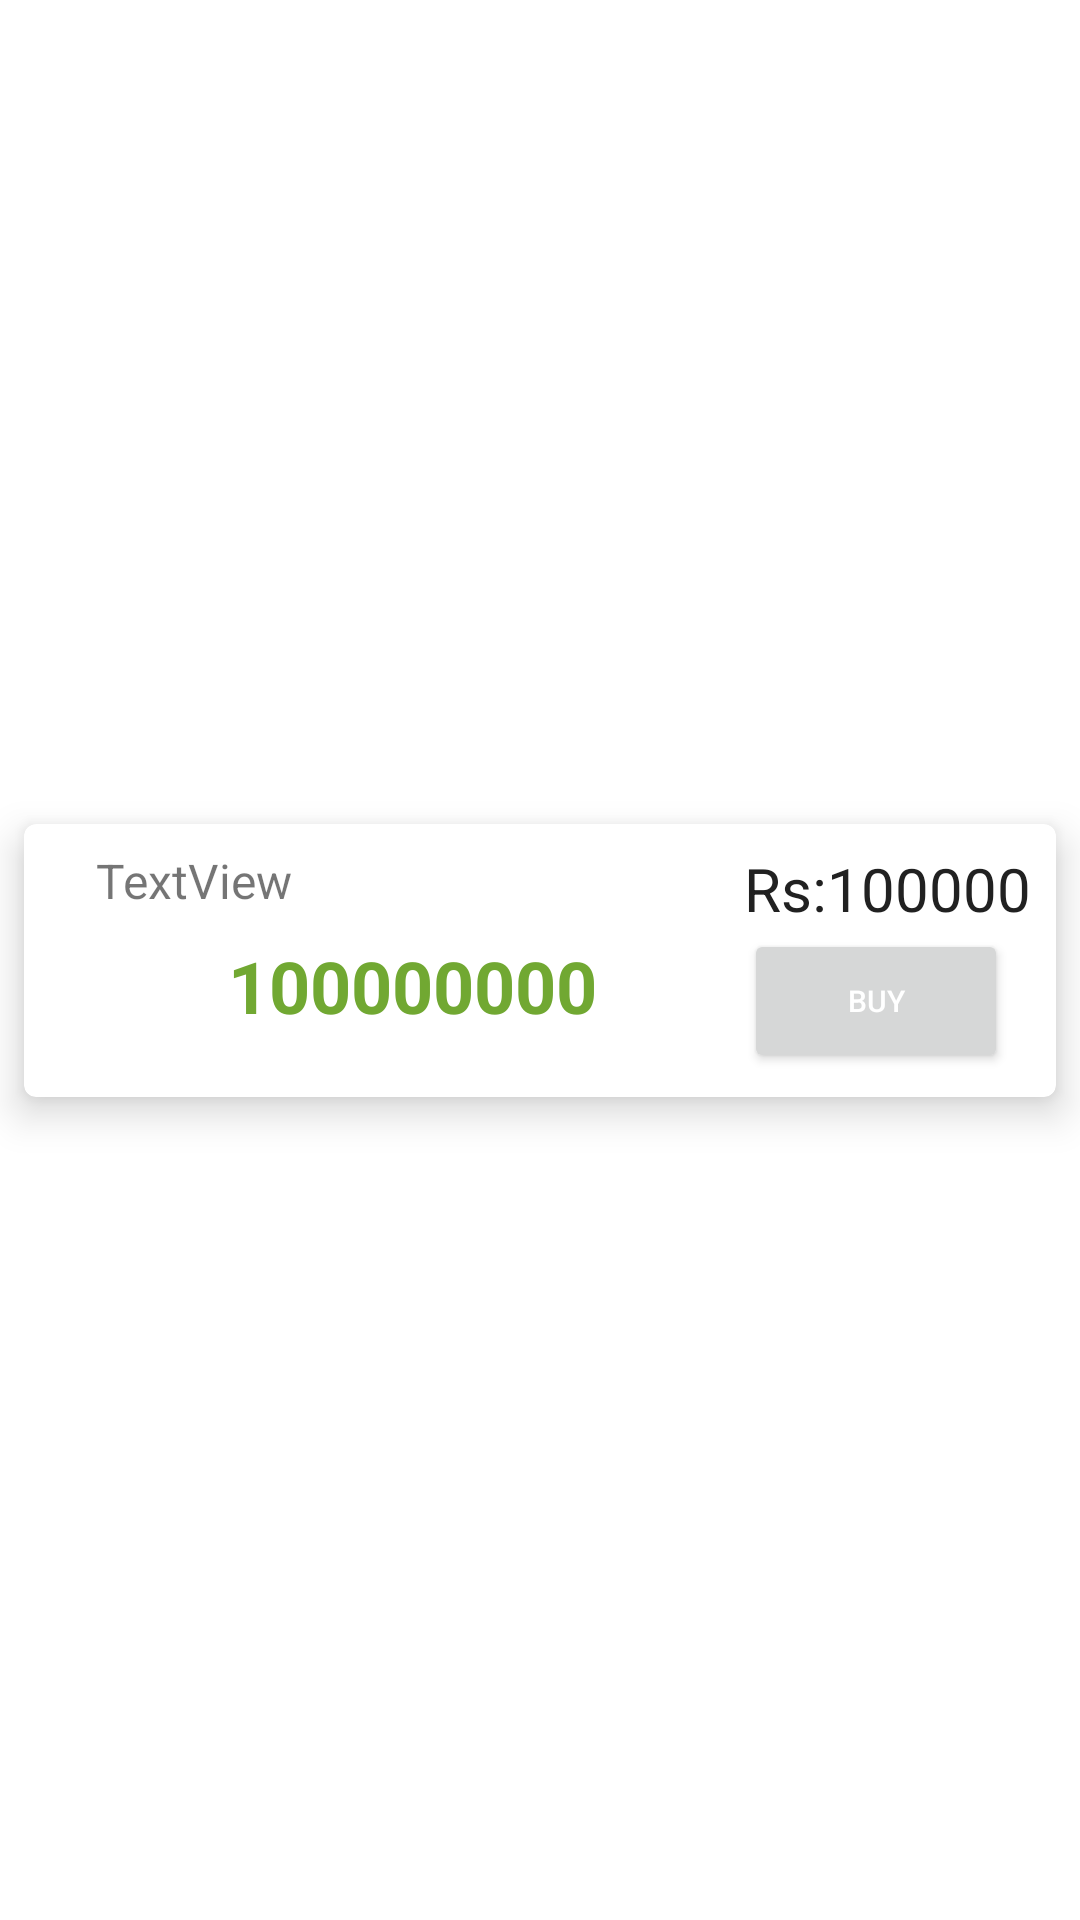

Android layout source for this screen:
<!-- AndroidManifest.xml: application theme Theme.EsalESawab -->
<!-- res/layout/product_list_model.xml -->
<?xml version="1.0" encoding="utf-8"?>
<androidx.constraintlayout.widget.ConstraintLayout xmlns:android="http://schemas.android.com/apk/res/android"
    xmlns:tools="http://schemas.android.com/tools"
    android:layout_width="match_parent"
    android:layout_height="wrap_content"
    xmlns:app="http://schemas.android.com/apk/res-auto">

    <androidx.cardview.widget.CardView

        android:layout_width="match_parent"
        android:layout_height="wrap_content"
        android:layout_marginLeft="8dp"
        android:layout_marginTop="2dp"
        android:layout_marginRight="8dp"
        android:layout_marginBottom="2dp"
        android:clickable="true"
        android:focusable="true"
        app:cardCornerRadius="4dp"
        app:cardElevation="8dp"
        app:layout_constraintBottom_toBottomOf="parent"
        app:layout_constraintEnd_toEndOf="parent"
        app:layout_constraintStart_toStartOf="parent"
        app:layout_constraintTop_toTopOf="parent">


        <androidx.constraintlayout.widget.ConstraintLayout
            android:layout_width="match_parent"
            android:layout_height="wrap_content"
            android:padding="8dp"
            android:paddingStart="16dp"
            android:paddingLeft="16dp">

            <ImageView
                android:id="@+id/productImage"
                android:layout_width="36dp"
                android:layout_height="36dp"
                android:layout_marginStart="8dp"
                android:layout_marginTop="8dp"
                app:layout_constraintStart_toStartOf="parent"
                app:layout_constraintTop_toBottomOf="@+id/productsName"
                app:srcCompat="@drawable/dollar" />

            <TextView
                android:id="@+id/productsCoins"
                android:layout_width="0dp"
                android:layout_height="wrap_content"
                android:layout_marginStart="8dp"
                android:layout_marginTop="8dp"
                android:text="100000000"
                android:textColor="@color/Dr_Color"
                android:textSize="24sp"
                android:textStyle="bold"
                app:layout_constraintEnd_toEndOf="parent"
                app:layout_constraintStart_toEndOf="@+id/productImage"
                app:layout_constraintTop_toBottomOf="@+id/productsName" />

            <TextView
                android:id="@+id/textView15"
                android:layout_width="wrap_content"
                android:layout_height="wrap_content"
                android:layout_marginStart="8dp"
                android:layout_marginTop="16dp"
                android:text="Coins"
                android:textColor="@color/Dr_Color"
                android:textSize="24sp"
                android:textStyle="bold"
                android:visibility="gone"
                app:layout_constraintStart_toEndOf="@+id/productsCoins"
                app:layout_constraintTop_toTopOf="parent" />

            <Button
                android:id="@+id/btnBuy"
                android:layout_width="0dp"
                android:layout_height="wrap_content"
                android:layout_marginEnd="8dp"

                android:text="Buy"
                android:textColor="@color/white"
                android:textSize="10sp"
                app:layout_constraintBottom_toBottomOf="parent"
                app:layout_constraintEnd_toEndOf="parent"
                app:layout_constraintTop_toBottomOf="@+id/productPrice" />

            <TextView
                android:id="@+id/productPrice"
                android:layout_width="wrap_content"
                android:layout_height="wrap_content"


                android:text="Rs:1000000000000"
                android:textColor="@color/Ext_primary_text"

                android:textSize="20sp"
                app:layout_constraintStart_toStartOf="@+id/btnBuy"
                app:layout_constraintTop_toTopOf="parent" />

            <TextView
                android:id="@+id/productsName"
                android:layout_width="0dp"
                android:layout_height="wrap_content"
                android:layout_marginStart="8dp"
                android:text="TextView"
                android:textSize="16sp"
                app:layout_constraintStart_toStartOf="parent"
                app:layout_constraintTop_toTopOf="parent" />


        </androidx.constraintlayout.widget.ConstraintLayout>

    </androidx.cardview.widget.CardView>




</androidx.constraintlayout.widget.ConstraintLayout>
<!-- resources referenced by this layout -->
<resources>
  <color name="Dr_Color">#71A832</color>
  <color name="Ext_primary_text">#212121</color>
  <color name="white">#FFFFFFFF</color>
  <style name="Theme.EsalESawab" parent="Theme.MaterialComponents.Light.DarkActionBar">
          
          <item name="colorPrimary">@color/colorPrimary</item>
          <item name="colorPrimaryVariant">@color/colorPrimaryDark</item>
          <item name="colorOnPrimary">@color/colorAccent</item>
          
          <item name="colorSecondary">@color/teal_200</item>
          <item name="colorSecondaryVariant">@color/teal_700</item>
          <item name="colorOnSecondary">@color/black</item>
          
          <item name="android:statusBarColor" tools:targetApi="l">?attr/colorPrimaryVariant</item>
  
          
      </style>
  <color name="colorPrimary">#689F38</color>
  <color name="colorPrimaryDark">#33691E</color>
  <color name="colorAccent">#c0ca33</color>
  <color name="teal_200">#FF03DAC5</color>
  <color name="teal_700">#FF018786</color>
  <color name="black">#FF000000</color>
</resources>
